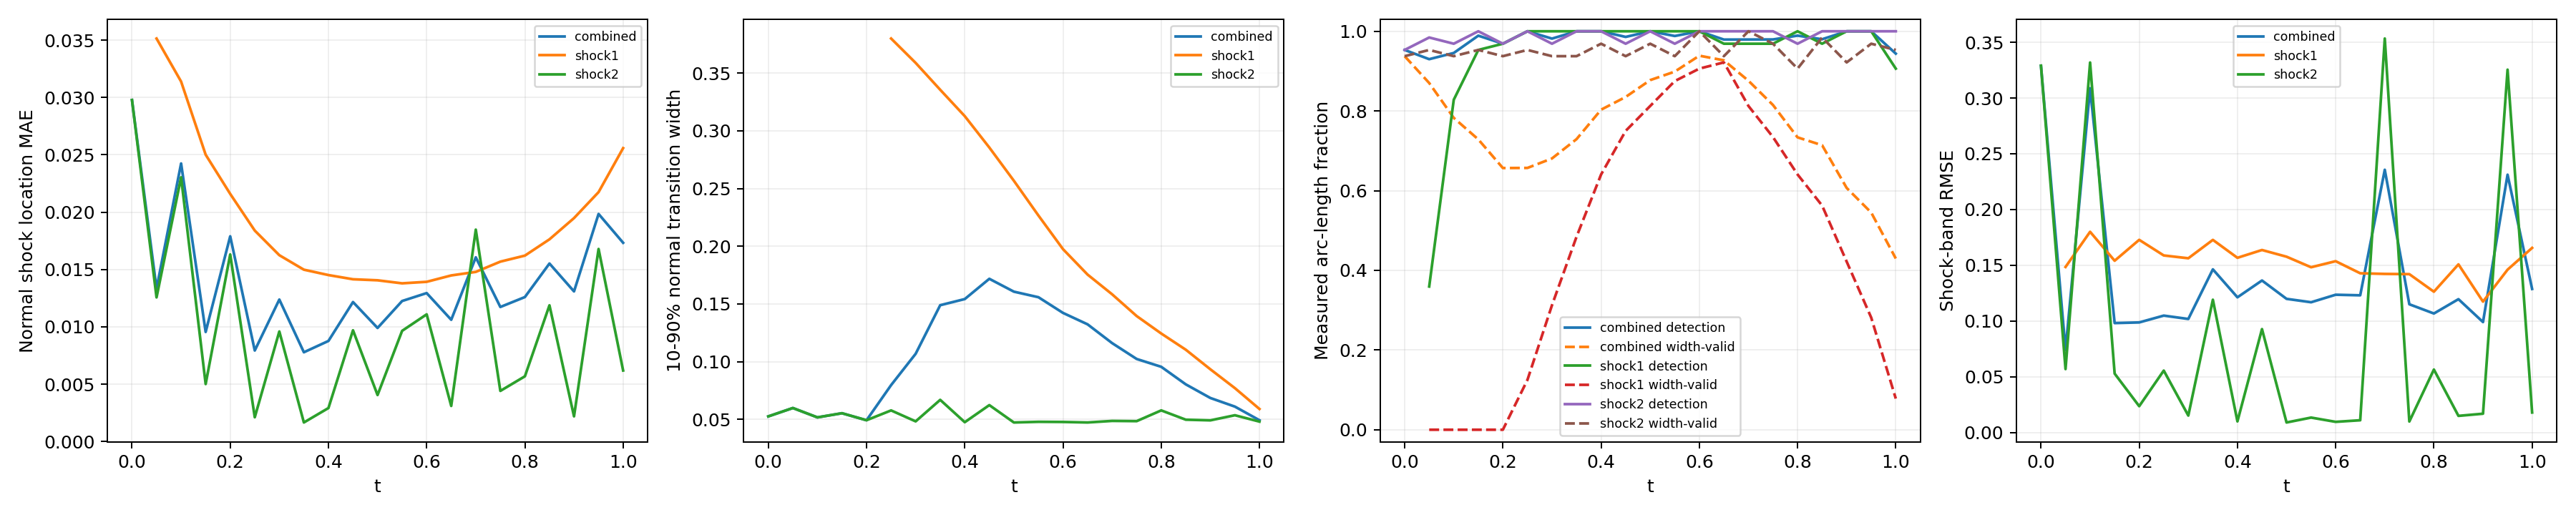

Source data for this figure (header and first rows):
time_index, time, branch, status, line_length, sample_count, detected_samples, width_valid_samples, detection_rate, width_valid_rate, location_mae, location_rmse, location_max, width_mean, width_max, multiple_crossing_rate, width_underresolved_rate, window_underresolved_rate, shock_band_rmse, shock_band_point_count, shock_band_point_fraction, shock_band_geometry_error_bound
0, 0.0, combined, length_weighted, 1.228, 64, 61, 60, 0.9531, 0.9375, 0.02979, 0.02993, 0.03431, 0.05252, 0.1189, 0.0, 1.0, 0.03125, 0.329, 54, 0.1224, 0.0
0, 0.0, shock1, no_interior_line, 0.0, 0, 0, 0, , , , , , , , , , , , 0, 0.0, 0.0
0, 0.0, shock2, interior_line, 1.228, 64, 61, 60, 0.9531, 0.9375, 0.02979, 0.02993, 0.03431, 0.05252, 0.1189, 0.0, 1.0, 0.03125, 0.329, 54, 0.1224, 0.0
1, 0.05, combined, length_weighted, 1.299, 128, 86, 61, 0.9299, 0.8701, 0.01332, 0.01423, 0.03689, 0.05979, 0.07755, 0.0, 1.0, 0.0, 0.07387, 59, 0.1338, 0.0
1, 0.05, shock1, interior_line, 0.1131, 64, 23, 0, 0.3594, 0.0, 0.03515, 0.03518, 0.03689, , , 0.0, , 0.0, 0.1484, 7, 0.01587, 0.0
1, 0.05, shock2, interior_line, 1.186, 64, 63, 61, 0.9844, 0.9531, 0.01256, 0.0129, 0.01678, 0.05979, 0.07755, 0.0, 1.0, 0.0, 0.0568, 52, 0.1179, 0.0
2, 0.1, combined, length_weighted, 1.37, 128, 115, 60, 0.9455, 0.7826, 0.02425, 0.02466, 0.03798, 0.05167, 0.1119, 0.0, 1.0, 0.0, 0.3087, 63, 0.1429, 0.0
2, 0.1, shock1, interior_line, 0.2263, 64, 53, 0, 0.8281, 0.0, 0.0314, 0.03192, 0.03798, , , 0.0, , 0.0, 0.18, 12, 0.02721, 0.0
2, 0.1, shock2, interior_line, 1.144, 64, 62, 60, 0.9687, 0.9375, 0.02304, 0.0232, 0.02683, 0.05167, 0.1119, 0.0, 1.0, 0.0, 0.3319, 51, 0.1156, 0.0
3, 0.15, combined, length_weighted, 1.441, 128, 125, 61, 0.989, 0.7286, 0.009548, 0.01361, 0.03791, 0.05528, 0.06706, 0.0, 1.0, 0.0, 0.09807, 49, 0.1111, 0.0
3, 0.15, shock1, interior_line, 0.3394, 64, 61, 0, 0.9531, 0.0, 0.02502, 0.02666, 0.03791, , , 0.0, , 0.0, 0.154, 16, 0.03628, 0.0
3, 0.15, shock2, interior_line, 1.101, 64, 64, 61, 1.0, 0.9531, 0.005004, 0.005564, 0.00889, 0.05528, 0.06706, 0.0, 1.0, 0.0, 0.05275, 33, 0.07483, 0.0
4, 0.2, combined, length_weighted, 1.511, 128, 124, 60, 0.9688, 0.6568, 0.0179, 0.0193, 0.04085, 0.0492, 0.06114, 0.0, 1.0, 0.0, 0.09866, 67, 0.1519, 0.0
4, 0.2, shock1, interior_line, 0.4525, 64, 62, 0, 0.9688, 0.0, 0.02159, 0.02463, 0.04085, , , 0.0, , 0.0, 0.1728, 21, 0.04762, 0.0
4, 0.2, shock2, interior_line, 1.059, 64, 62, 60, 0.9688, 0.9375, 0.01631, 0.01651, 0.02041, 0.0492, 0.06114, 0.0, 1.0, 0.0, 0.02351, 46, 0.1043, 0.0
5, 0.25, combined, length_weighted, 1.582, 128, 128, 69, 1.0, 0.657, 0.007931, 0.01349, 0.04016, 0.07963, 0.3821, 0.0, 0.932, 0.0, 0.1048, 70, 0.1587, 0.0
5, 0.25, shock1, interior_line, 0.5657, 64, 64, 8, 1.0, 0.125, 0.01839, 0.0223, 0.04016, 0.38, 0.3821, 0.0, 0.0, 0.0, 0.1588, 25, 0.05669, 0.0
5, 0.25, shock2, interior_line, 1.016, 64, 64, 61, 1.0, 0.9531, 0.002107, 0.002544, 0.007107, 0.05771, 0.06901, 0.0, 1.0, 0.0, 0.05546, 45, 0.102, 0.0
6, 0.3, combined, length_weighted, 1.653, 128, 126, 80, 0.9816, 0.6808, 0.01238, 0.01562, 0.04169, 0.1068, 0.3612, 0.0, 0.8115, 0.0, 0.1018, 74, 0.1678, 0.0
6, 0.3, shock1, interior_line, 0.6788, 64, 64, 20, 1.0, 0.3125, 0.01625, 0.02115, 0.04169, 0.3589, 0.3612, 0.0, 0.0, 0.0, 0.1562, 31, 0.07029, 0.0
6, 0.3, shock2, interior_line, 0.9739, 64, 62, 60, 0.9688, 0.9375, 0.009593, 0.009883, 0.01354, 0.04821, 0.05259, 0.0, 1.0, 0.0, 0.0151, 43, 0.09751, 0.0
7, 0.35, combined, length_weighted, 1.723, 128, 128, 91, 1.0, 0.7293, 0.007778, 0.01376, 0.041, 0.1489, 0.3422, 0.0, 0.6948, 0.0, 0.1463, 78, 0.1769, 0.0
7, 0.35, shock1, interior_line, 0.792, 64, 64, 31, 1.0, 0.4844, 0.01498, 0.02016, 0.041, 0.3356, 0.3422, 0.0, 0.0, 0.0, 0.1727, 36, 0.08163, 0.0
7, 0.35, shock2, interior_line, 0.9314, 64, 64, 60, 1.0, 0.9375, 0.001652, 0.002242, 0.008063, 0.06686, 0.08296, 0.0, 1.0, 0.0, 0.119, 42, 0.09524, 0.0
8, 0.4, combined, length_weighted, 1.794, 128, 128, 103, 1.0, 0.8032, 0.008765, 0.01414, 0.04248, 0.1542, 0.3236, 0.0, 0.5976, 0.0, 0.1212, 67, 0.1519, 0.0
8, 0.4, shock1, interior_line, 0.9051, 64, 64, 41, 1.0, 0.6406, 0.01451, 0.01959, 0.04248, 0.3127, 0.3236, 0.0, 0.0, 0.0, 0.1566, 40, 0.0907, 0.0
8, 0.4, shock2, interior_line, 0.889, 64, 64, 62, 1.0, 0.9688, 0.002912, 0.003604, 0.006632, 0.04749, 0.0512, 0.0, 1.0, 0.0, 0.009855, 27, 0.06122, 0.0
9, 0.45, combined, length_weighted, 1.865, 128, 126, 108, 0.9858, 0.8351, 0.01216, 0.01591, 0.04366, 0.1718, 0.3027, 0.0, 0.5096, 0.0, 0.1363, 82, 0.1859, 0.0
9, 0.45, shock1, interior_line, 1.018, 64, 64, 48, 1.0, 0.75, 0.01415, 0.01946, 0.04366, 0.2855, 0.3027, 0.0, 0.0, 0.0, 0.1636, 45, 0.102, 0.0
9, 0.45, shock2, interior_line, 0.8466, 64, 62, 60, 0.9688, 0.9375, 0.009695, 0.009872, 0.01296, 0.0623, 0.07765, 0.0, 1.0, 0.0, 0.09268, 37, 0.0839, 0.0
10, 0.5, combined, length_weighted, 1.936, 128, 128, 114, 1.0, 0.8774, 0.009898, 0.0147, 0.04267, 0.1606, 0.2834, 0.0, 0.4587, 0.0, 0.1198, 85, 0.1927, 0.0
10, 0.5, shock1, interior_line, 1.131, 64, 64, 52, 1.0, 0.8125, 0.01406, 0.01883, 0.04267, 0.2567, 0.2834, 0.0, 0.0, 0.0, 0.1576, 49, 0.1111, 0.0
10, 0.5, shock2, interior_line, 0.8042, 64, 64, 62, 1.0, 0.9688, 0.004048, 0.004628, 0.007337, 0.04724, 0.05131, 0.0, 1.0, 0.0, 0.008897, 36, 0.08163, 0.0
11, 0.55, combined, length_weighted, 2.006, 128, 126, 116, 0.9881, 0.8987, 0.01225, 0.0161, 0.04475, 0.1558, 0.2635, 0.0, 0.547, 0.01938, 0.1168, 89, 0.2018, 0.0
11, 0.55, shock1, interior_line, 1.245, 64, 64, 56, 1.0, 0.875, 0.01379, 0.01883, 0.04475, 0.2266, 0.2635, 0.0, 0.25, 0.03125, 0.1482, 55, 0.1247, 0.0
11, 0.55, shock2, interior_line, 0.7617, 64, 62, 60, 0.9688, 0.9375, 0.009647, 0.009909, 0.01318, 0.04783, 0.05341, 0.0, 1.0, 0.0, 0.0133, 34, 0.0771, 0.0
12, 0.6, combined, length_weighted, 2.077, 128, 128, 122, 1.0, 0.9387, 0.01294, 0.01641, 0.04279, 0.1422, 0.2443, 0.0, 0.6518, 0.1034, 0.1235, 93, 0.2109, 0.0
12, 0.6, shock1, interior_line, 1.358, 64, 64, 58, 1.0, 0.9062, 0.01392, 0.01856, 0.04279, 0.1975, 0.2443, 0.0, 0.4483, 0.125, 0.1536, 60, 0.1361, 0.0
12, 0.6, shock2, interior_line, 0.7193, 64, 64, 64, 1.0, 1.0, 0.01109, 0.01131, 0.01441, 0.0477, 0.05269, 0.0, 1.0, 0.0625, 0.009466, 33, 0.07483, 0.0
13, 0.65, combined, length_weighted, 2.035, 128, 126, 119, 0.9791, 0.9271, 0.01061, 0.01595, 0.04525, 0.1323, 0.2236, 0.0, 0.7413, 0.125, 0.123, 81, 0.1837, 0.0
13, 0.65, shock1, interior_line, 1.358, 64, 62, 59, 0.9687, 0.9219, 0.01448, 0.01944, 0.04525, 0.1754, 0.2236, 0.0, 0.6102, 0.125, 0.1428, 60, 0.1361, 0.0
13, 0.65, shock2, interior_line, 0.6769, 64, 64, 60, 1.0, 0.9375, 0.003094, 0.003816, 0.006594, 0.04725, 0.0521, 0.0, 1.0, 0.125, 0.0109, 21, 0.04762, 0.0
14, 0.7, combined, length_weighted, 1.879, 128, 126, 116, 0.9793, 0.8758, 0.01606, 0.01962, 0.04423, 0.116, 0.2004, 0.0, 0.9882, 0.1254, 0.2356, 83, 0.1882, 0.0
14, 0.7, shock1, interior_line, 1.245, 64, 62, 52, 0.9688, 0.8125, 0.01479, 0.02013, 0.04423, 0.1583, 0.2004, 0.0, 0.9808, 0.09375, 0.1422, 55, 0.1247, 0.0
14, 0.7, shock2, interior_line, 0.6345, 64, 64, 64, 1.0, 1.0, 0.01848, 0.01861, 0.02206, 0.04861, 0.05456, 0.0, 1.0, 0.1875, 0.3534, 28, 0.06349, 0.0
15, 0.75, combined, length_weighted, 1.723, 128, 126, 109, 0.9795, 0.8149, 0.01173, 0.01721, 0.04467, 0.1023, 0.1774, 0.0, 1.0, 0.1679, 0.115, 78, 0.1769, 0.0
15, 0.75, shock1, interior_line, 1.131, 64, 62, 47, 0.9687, 0.7344, 0.01568, 0.02105, 0.04467, 0.1395, 0.1774, 0.0, 1.0, 0.125, 0.142, 51, 0.1156, 0.0
15, 0.75, shock2, interior_line, 0.592, 64, 64, 62, 1.0, 0.9687, 0.004406, 0.004943, 0.007955, 0.04841, 0.05368, 0.0, 1.0, 0.25, 0.009752, 27, 0.06122, 0.0
16, 0.8, combined, length_weighted, 1.568, 128, 126, 99, 0.989, 0.7337, 0.01259, 0.01841, 0.04467, 0.0955, 0.1549, 0.0, 1.0, 0.2423, 0.1067, 70, 0.1587, 0.0
16, 0.8, shock1, interior_line, 1.018, 64, 64, 41, 1.0, 0.6406, 0.01621, 0.0223, 0.04467, 0.1243, 0.1549, 0.0, 1.0, 0.1875, 0.1262, 45, 0.102, 0.0
16, 0.8, shock2, interior_line, 0.5496, 64, 62, 58, 0.9687, 0.9062, 0.00568, 0.006008, 0.008837, 0.05772, 0.0672, 0.0, 1.0, 0.3438, 0.05638, 25, 0.05669, 0.0
17, 0.85, combined, length_weighted, 1.412, 128, 126, 99, 0.98, 0.714, 0.01552, 0.01983, 0.04241, 0.08028, 0.1322, 0.0, 1.0, 1.0, 0.1195, 64, 0.1451, 0.0
17, 0.85, shock1, interior_line, 0.9051, 64, 62, 36, 0.9687, 0.5625, 0.01763, 0.02315, 0.04241, 0.1103, 0.1322, 0.0, 1.0, 1.0, 0.1507, 40, 0.0907, 0.0
17, 0.85, shock2, interior_line, 0.5072, 64, 64, 63, 1.0, 0.9844, 0.01187, 0.01209, 0.01571, 0.04967, 0.05523, 0.0, 1.0, 1.0, 0.01483, 24, 0.05442, 0.0
18, 0.9, combined, length_weighted, 1.257, 128, 128, 86, 1.0, 0.6068, 0.01309, 0.02003, 0.04506, 0.06849, 0.1093, 0.0, 1.0, 1.0, 0.09898, 51, 0.1156, 0.0
18, 0.9, shock1, interior_line, 0.792, 64, 64, 27, 1.0, 0.4219, 0.01948, 0.02514, 0.04506, 0.09335, 0.1093, 0.0, 1.0, 1.0, 0.1173, 36, 0.08163, 0.0
18, 0.9, shock2, interior_line, 0.4648, 64, 64, 59, 1.0, 0.9219, 0.002186, 0.00271, 0.005202, 0.04909, 0.05397, 0.0, 1.0, 1.0, 0.01677, 15, 0.03401, 0.0
19, 0.95, combined, length_weighted, 1.101, 128, 128, 80, 1.0, 0.5449, 0.01985, 0.02305, 0.04159, 0.061, 0.08883, 0.0, 1.0, 1.0, 0.2312, 50, 0.1134, 0.0
19, 0.95, shock1, interior_line, 0.6788, 64, 64, 18, 1.0, 0.2812, 0.02175, 0.02615, 0.04159, 0.07701, 0.08883, 0.0, 1.0, 1.0, 0.146, 31, 0.07029, 0.0
19, 0.95, shock2, interior_line, 0.4223, 64, 64, 62, 1.0, 0.9687, 0.01679, 0.01692, 0.02049, 0.05352, 0.06017, 0.0, 1.0, 1.0, 0.3254, 19, 0.04308, 0.0
... 3 more rows
